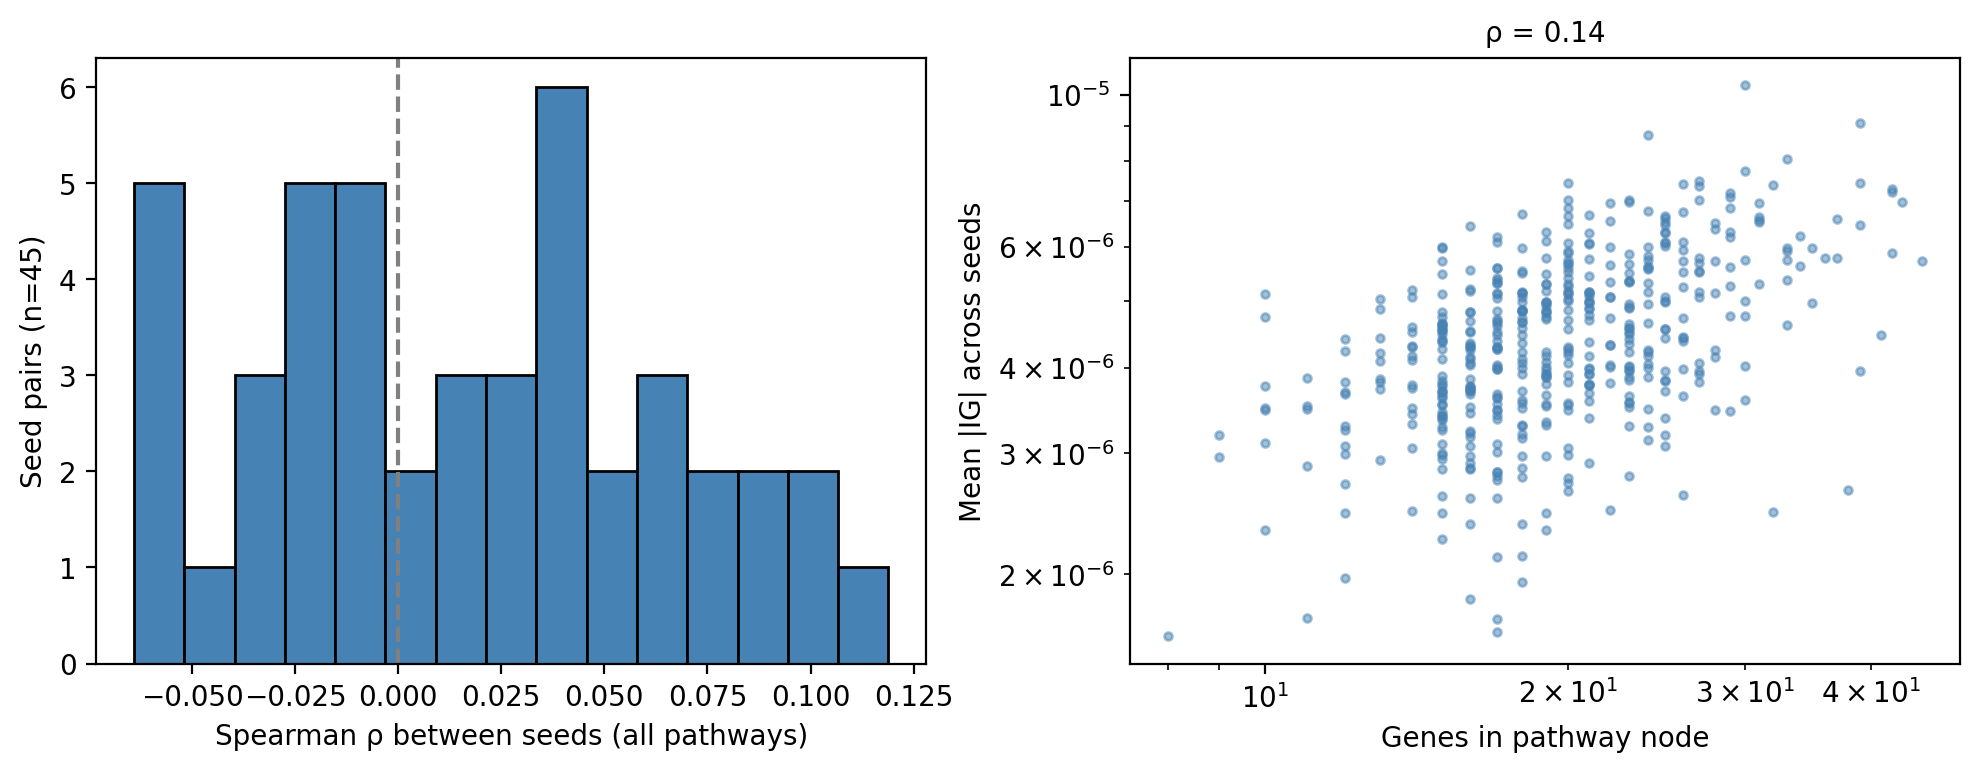

Data behind this chart, as committed beside it:
rank_by_mean, pathway_id, pathway_name, n_genes, mean_abs_ig, sd_abs_ig, n_seeds_in_top20, cv
1, R-HSA-6811438, Intra-Golgi traffic, 30.0, 1.0312927445522716e-05, 3.888619199038631e-06, 3, 0.3771
2, R-HSA-9696273, RND1 GTPase cycle, 39.0, 9.09379073035649e-06, 4.634094042169498e-06, 1, 0.5096
3, R-HSA-1971475, Glycosaminoglycan-protein linkage region…, 24.0, 8.747931881812777e-06, 3.6131613753071635e-06, 1, 0.413
4, R-HSA-110330, Recognition and association of DNA glyco…, 33.0, 8.05806369087406e-06, 4.833057923905472e-06, 2, 0.5998
5, R-HSA-390471, Association of TriC/CCT with target prot…, 30.0, 7.740228990976785e-06, 5.2065345162040285e-06, 2, 0.6727
6, R-HSA-1660661, Sphingolipid de novo biosynthesis, 27.0, 7.479962721813218e-06, 5.655897280296851e-06, 3, 0.7561
7, R-HSA-9759475, Regulation of CDH11 Expression and Funct…, 20.0, 7.430105622507457e-06, 4.40641904729158e-06, 3, 0.593
8, R-HSA-5620924, Intraflagellar transport, 39.0, 7.426902353035427e-06, 3.569301646707349e-06, 1, 0.4806
9, R-HSA-9864848, Complex IV assembly, 26.0, 7.4101333959929756e-06, 3.1483261543919228e-06, 1, 0.4249
10, R-HSA-9640148, Infection with Enterobacteria, 32.0, 7.372548262656485e-06, 3.4247108704383042e-06, 0, 0.4645
11, R-HSA-1483166, Synthesis of PA, 27.0, 7.351545241498431e-06, 7.25201411474645e-06, 2, 0.9865
12, R-HSA-5334118, DNA methylation, 42.0, 7.2901919010651456e-06, 4.453615125616075e-06, 2, 0.6109
13, R-HSA-68616, Assembly of the ORC complex at the origi…, 42.0, 7.217581985768653e-06, 2.7437141935154486e-06, 0, 0.3801
14, R-HSA-3000157, Laminin interactions, 29.0, 7.1821983735370294e-06, 5.777365314757337e-06, 2, 0.8044
15, R-HSA-1793185, Chondroitin sulfate/dermatan sulfate met…, 29.0, 7.08342943271918e-06, 4.534524499975642e-06, 2, 0.6402
16, R-HSA-2424491, DAP12 signaling, 23.0, 7.029058228345398e-06, 5.8096653566419076e-06, 2, 0.8265
17, R-HSA-390918, Peroxisomal lipid metabolism, 20.0, 7.023482754877113e-06, 9.963165606576869e-06, 1, 1.419
18, R-HSA-2173796, SMAD2/SMAD3:SMAD4 heterotrimer regulates…, 27.0, 7.01085783496598e-06, 3.5086561922861183e-06, 1, 0.5005
19, R-HSA-1566948, Elastic fibre formation, 43.0, 6.98229434797838e-06, 5.969583069263856e-06, 2, 0.855
20, R-HSA-187687, Signalling to ERKs, 23.0, 6.965671387261697e-06, 6.398143722622187e-06, 2, 0.9185
21, R-HSA-975634, Retinoid metabolism and transport, 31.0, 6.956646275170733e-06, 3.317324229282329e-06, 0, 0.4769
22, R-HSA-9638630, Attachment of bacteria to epithelial cel…, 22.0, 6.955771245384304e-06, 5.080861225623825e-06, 1, 0.7305
23, R-HSA-165054, Rev-mediated nuclear export of HIV RNA, 20.0, 6.834799335025152e-06, 4.167063477418442e-06, 2, 0.6097
24, R-HSA-9840310, Glycosphingolipid catabolism, 29.0, 6.825620877173992e-06, 6.087746673581197e-06, 2, 0.8919
25, R-HSA-8979227, Triglyceride metabolism, 24.0, 6.7766070982940904e-06, 5.800088743525011e-06, 1, 0.8559
26, R-HSA-9646399, Aggrephagy, 26.0, 6.74386045102432e-06, 4.826946106570227e-06, 2, 0.7158
27, R-HSA-168274, Export of Viral Ribonucleoproteins from …, 18.0, 6.689019326702858e-06, 3.0912205312122573e-06, 0, 0.4621
28, R-HSA-350054, Notch-HLH transcription pathway, 21.0, 6.683381105165722e-06, 7.573929559298057e-06, 1, 1.133
29, R-HSA-9013507, NOTCH3 Activation and Transmission of Si…, 20.0, 6.655108570417967e-06, 3.019217796992879e-06, 0, 0.4537
30, R-HSA-9687139, Aberrant regulation of mitotic cell cycl…, 25.0, 6.6465042808880786e-06, 8.765633325946308e-06, 2, 1.319
31, R-HSA-9031628, NGF-stimulated transcription, 31.0, 6.622182221814737e-06, 6.1127582640735525e-06, 2, 0.9231
32, R-HSA-1227990, Signaling by ERBB2 in Cancer, 25.0, 6.620012551365104e-06, 5.912146807727746e-06, 2, 0.8931
33, R-HSA-6783783, Interleukin-10 signaling, 37.0, 6.578369891736256e-06, 1.9867872954925513e-06, 0, 0.302
34, R-HSA-171306, Packaging Of Telomere Ends, 31.0, 6.574491242905105e-06, 6.557355350488806e-06, 1, 0.9974
35, R-HSA-196807, Nicotinate metabolism, 22.0, 6.535194892947859e-06, 3.99793260221319e-06, 1, 0.6118
36, R-HSA-9860927, Turbulent (oscillatory, disturbed) flow …, 25.0, 6.516513343807148e-06, 3.909115515007231e-06, 0, 0.5999
37, R-HSA-9024446, NR1H2 and NR1H3-mediated signaling, 31.0, 6.5158034906361845e-06, 5.753087567427343e-06, 2, 0.8829
38, R-HSA-109704, PI3K Cascade, 28.0, 6.5005547215953765e-06, 5.645816110420515e-06, 3, 0.8685
39, R-HSA-159231, Transport of Mature mRNA Derived from an…, 20.0, 6.469415310342512e-06, 5.20670342231262e-06, 2, 0.8048
40, R-HSA-73728, RNA Polymerase I Promoter Opening, 39.0, 6.463073759072569e-06, 5.05776235561523e-06, 2, 0.7826
41, R-HSA-5669034, TNFs bind their physiological receptors, 25.0, 6.4516070140550965e-06, 5.151590109177818e-06, 1, 0.7985
42, R-HSA-180292, GAB1 signalosome, 16.0, 6.440750845613709e-06, 3.095668902464786e-06, 1, 0.4806
43, R-HSA-2559585, Oncogene Induced Senescence, 28.0, 6.366252924806822e-06, 5.7431606061158215e-06, 1, 0.9021
44, R-HSA-1296059, G protein gated Potassium channels, 19.0, 6.315915315188116e-06, 5.417697384524265e-06, 1, 0.8578
45, R-HSA-168276, NS1 Mediated Effects on Host Pathways, 25.0, 6.304189268591316e-06, 4.8548539556973705e-06, 2, 0.7701
46, R-HSA-8874081, MET activates PTK2 signaling, 29.0, 6.300017881697262e-06, 4.682692414744405e-06, 2, 0.7433
47, R-HSA-201451, Signaling by BMP, 25.0, 6.279921317399925e-06, 4.157615691752953e-06, 1, 0.662
48, R-HSA-9861718, Regulation of pyruvate metabolism, 21.0, 6.279483538497013e-06, 5.092615503348802e-06, 1, 0.811
49, R-HSA-3560782, Diseases associated with glycosaminoglyc…, 34.0, 6.2274523347045995e-06, 5.446033550632023e-06, 2, 0.8745
50, R-HSA-9671555, Signaling by PDGFR in disease, 17.0, 6.209122098569004e-06, 4.8282907809924744e-06, 1, 0.7776
51, R-HSA-156590, Glutathione conjugation, 29.0, 6.198584609582846e-06, 5.892540403217456e-06, 1, 0.9506
52, R-HSA-9669938, Signaling by KIT in disease, 19.0, 6.115224622563581e-06, 3.2749412398785264e-06, 0, 0.5355
53, R-HSA-456926, Thrombin signalling through proteinase a…, 25.0, 6.102114027367935e-06, 5.26748360099361e-06, 2, 0.8632
54, R-HSA-1236382, Constitutive Signaling by Ligand-Respons…, 17.0, 6.093117419627113e-06, 4.947035196603551e-06, 1, 0.8119
55, R-HSA-168325, Viral Messenger RNA Synthesis, 26.0, 6.091927205336667e-06, 3.5978553896834575e-06, 0, 0.5906
56, R-HSA-114508, Effects of PIP2 hydrolysis, 20.0, 6.087054152080365e-06, 6.072985683540359e-06, 2, 0.9977
57, R-HSA-917729, Endosomal Sorting Complex Required For T…, 21.0, 6.084555653116471e-06, 4.397453522707091e-06, 1, 0.7227
58, R-HSA-4791275, Signaling by WNT in cancer, 25.0, 6.075703967155151e-06, 5.107408108732532e-06, 1, 0.8406
59, R-HSA-9660826, Purinergic signaling in leishmaniasis in…, 21.0, 6.062696412208182e-06, 4.251604202081696e-06, 1, 0.7013
60, R-HSA-9709570, Impaired BRCA2 binding to RAD51, 25.0, 6.01314431697337e-06, 7.1231128701226435e-06, 1, 1.185
... 431 more rows
